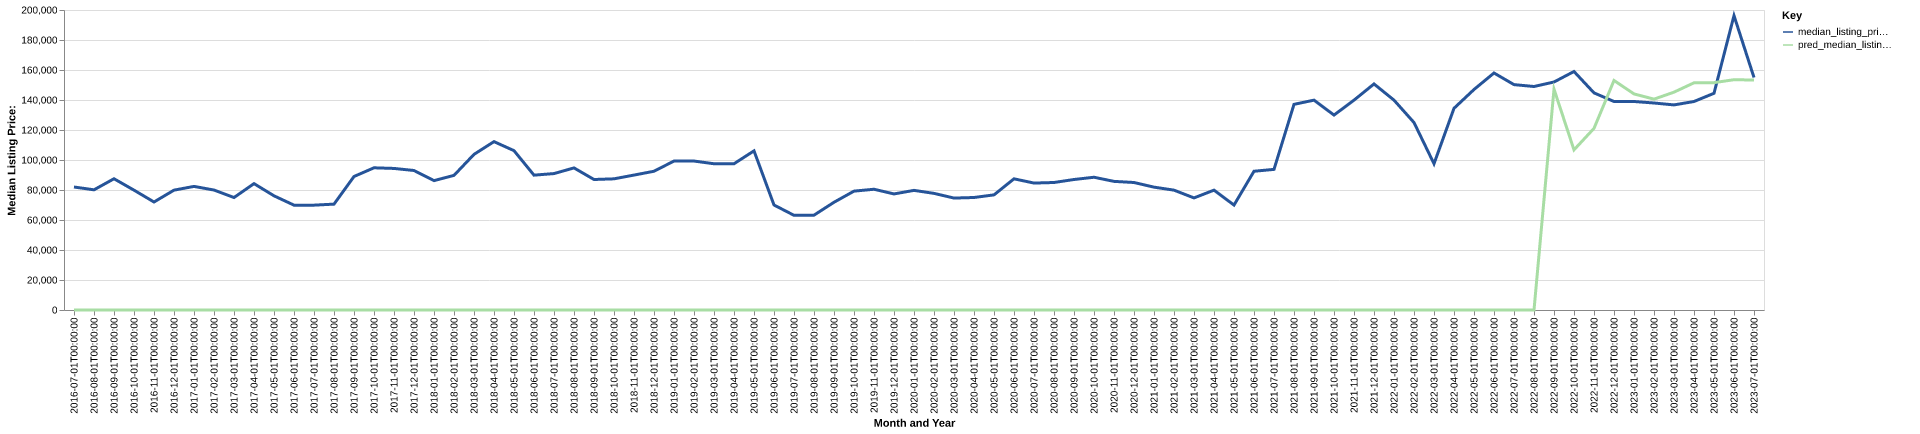

Data behind this chart, as committed beside it:
date, time_idx, median_listing_price, thirty_year_interest_rate_five, month, county_name, active_listing_count, median_days_on_market, pred_median_listing_price, month_year
2016-07-01, 0, 82000, 3.72, 7, calhoun, ia, 22.0, 56.0, 0, Jul-2016
2016-08-01, 1, 80125, 3.73, 8, calhoun, ia, 27.0, 68.0, 0, Aug-2016
2016-09-01, 2, 87500, 3.66, 9, calhoun, ia, 30.0, 77.0, 0, Sep-2016
2016-10-01, 3, 79900, 3.64, 10, calhoun, ia, 36.0, 96.0, 0, Oct-2016
2016-11-01, 4, 72000, 3.66, 11, calhoun, ia, 34.0, 100.0, 0, Nov-2016
2016-12-01, 5, 79900, 3.48, 12, calhoun, ia, 29.0, 87.0, 0, Dec-2016
2017-01-01, 6, 82400, 3.45, 1, calhoun, ia, 29.0, 107.0, 0, Jan-2017
2017-02-01, 7, 79975, 3.5, 2, calhoun, ia, 30.0, 110.0, 0, Feb-2017
2017-03-01, 8, 74975, 3.52, 3, calhoun, ia, 29.0, 109.0, 0, Mar-2017
2017-04-01, 9, 84250, 4.03, 4, calhoun, ia, 33.0, 82.0, 0, Apr-2017
2017-05-01, 10, 76125, 4.32, 5, calhoun, ia, 31.0, 58.0, 0, May-2017
2017-06-01, 11, 69900, 4.2, 6, calhoun, ia, 32.0, 78.0, 0, Jun-2017
2017-07-01, 12, 69900, 4.19, 7, calhoun, ia, 29.0, 55.0, 0, Jul-2017
2017-08-01, 13, 70575, 4.3, 8, calhoun, ia, 33.0, 41.0, 0, Aug-2017
2017-09-01, 14, 89000, 4.1, 9, calhoun, ia, 33.0, 61.0, 0, Sep-2017
2017-10-01, 15, 94800, 4.05, 10, calhoun, ia, 43.0, 58.0, 0, Oct-2017
2017-11-01, 16, 94375, 3.94, 11, calhoun, ia, 43.0, 59.0, 0, Nov-2017
2017-12-01, 17, 93000, 4.03, 12, calhoun, ia, 43.0, 84.0, 0, Dec-2017
2018-01-01, 18, 86250, 3.93, 1, calhoun, ia, 45.0, 108.0, 0, Jan-2018
2018-02-01, 19, 89750, 3.83, 2, calhoun, ia, 42.0, 139.0, 0, Feb-2018
2018-03-01, 20, 103750, 3.94, 3, calhoun, ia, 40.0, 163.0, 0, Mar-2018
2018-04-01, 21, 112250, 3.95, 4, calhoun, ia, 37.0, 150.0, 0, Apr-2018
2018-05-01, 22, 106225, 3.99, 5, calhoun, ia, 35.0, 95.0, 0, May-2018
2018-06-01, 23, 89900, 4.15, 6, calhoun, ia, 31.0, 120.0, 0, Jun-2018
2018-07-01, 24, 90950, 4.4, 7, calhoun, ia, 38.0, 109.0, 0, Jul-2018
2018-08-01, 25, 94725, 4.46, 8, calhoun, ia, 42.0, 69.0, 0, Aug-2018
2018-09-01, 26, 87000, 4.58, 9, calhoun, ia, 40.0, 64.0, 0, Sep-2018
2018-10-01, 27, 87450, 4.66, 10, calhoun, ia, 34.0, 65.0, 0, Oct-2018
2018-11-01, 28, 89950, 4.62, 11, calhoun, ia, 32.0, 52.0, 0, Nov-2018
2018-12-01, 29, 92500, 4.54, 12, calhoun, ia, 28.0, 56.0, 0, Dec-2018
2019-01-01, 30, 99300, 4.6, 1, calhoun, ia, 24.0, 73.0, 0, Jan-2019
2019-02-01, 31, 99300, 4.72, 2, calhoun, ia, 27.0, 90.0, 0, Feb-2019
2019-03-01, 32, 97500, 4.9, 3, calhoun, ia, 29.0, 87.0, 0, Mar-2019
2019-04-01, 33, 97500, 4.94, 4, calhoun, ia, 32.0, 59.0, 0, Apr-2019
2019-05-01, 34, 106100, 4.75, 5, calhoun, ia, 35.0, 43.0, 0, May-2019
2019-06-01, 35, 70000, 4.51, 6, calhoun, ia, 39.0, 58.0, 0, Jun-2019
2019-07-01, 36, 63125, 4.41, 7, calhoun, ia, 36.0, 82.0, 0, Jul-2019
2019-08-01, 37, 63227, 4.41, 8, calhoun, ia, 35.0, 72.0, 0, Aug-2019
2019-09-01, 38, 71818, 4.2, 9, calhoun, ia, 35.0, 60.0, 0, Sep-2019
2019-10-01, 39, 79250, 4.14, 10, calhoun, ia, 34.0, 52.0, 0, Oct-2019
2019-11-01, 40, 80500, 3.84, 11, calhoun, ia, 35.0, 68.0, 0, Nov-2019
2019-12-01, 41, 77375, 3.81, 12, calhoun, ia, 33.0, 95.0, 0, Dec-2019
2020-01-01, 42, 79750, 3.75, 1, calhoun, ia, 31.0, 121.0, 0, Jan-2020
2020-02-01, 43, 77750, 3.73, 2, calhoun, ia, 29.0, 145.0, 0, Feb-2020
2020-03-01, 44, 74625, 3.78, 3, calhoun, ia, 31.0, 144.0, 0, Mar-2020
2020-04-01, 45, 75000, 3.75, 4, calhoun, ia, 33.0, 82.0, 0, Apr-2020
2020-05-01, 46, 76750, 3.74, 5, calhoun, ia, 25.0, 82.0, 0, May-2020
2020-06-01, 47, 87450, 3.72, 6, calhoun, ia, 24.0, 103.0, 0, Jun-2020
2020-07-01, 48, 84625, 3.49, 7, calhoun, ia, 25.0, 57.0, 0, Jul-2020
2020-08-01, 49, 85000, 3.65, 8, calhoun, ia, 27.0, 66.0, 0, Aug-2020
2020-09-01, 50, 87000, 3.33, 9, calhoun, ia, 19.0, 90.0, 0, Sep-2020
2020-10-01, 51, 88500, 3.28, 10, calhoun, ia, 21.0, 94.0, 0, Oct-2020
2020-11-01, 52, 85750, 3.21, 11, calhoun, ia, 20.0, 120.0, 0, Nov-2020
2020-12-01, 53, 85000, 3.07, 12, calhoun, ia, 20.0, 88.0, 0, Dec-2020
2021-01-01, 54, 81900, 2.99, 1, calhoun, ia, 16.0, 103.0, 0, Jan-2021
2021-02-01, 55, 79900, 2.93, 2, calhoun, ia, 17.0, 88.0, 0, Feb-2021
2021-03-01, 56, 74725, 2.88, 3, calhoun, ia, 14.0, 54.0, 0, Mar-2021
2021-04-01, 57, 79900, 2.84, 4, calhoun, ia, 15.0, 53.0, 0, Apr-2021
2021-05-01, 58, 69950, 2.71, 5, calhoun, ia, 11.0, 43.0, 0, May-2021
2021-06-01, 59, 92500, 2.79, 6, calhoun, ia, 19.0, 23.0, 0, Jun-2021
... 25 more rows
